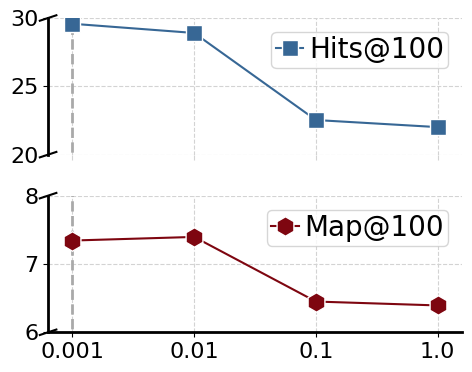

The matplotlib source for this figure: (Note: this script raises an exception after producing the figure.)
import numpy as np
import matplotlib.pyplot as plt
import matplotlib.ticker as ticker

# 设置字体为 Times New Roman和字号14
plt.rcParams['font.family'] = 'Times New Roman'
plt.rcParams['font.size'] = 16

# 设置marker
marker_edge = 'white'
marker_memes = '#FF4040'  ###FF4040 #F9CBC8 #F6563D
marker_twitter = '#376795'  #ED392B  D42121 E12D26
marker_weibo = '#B91419' #1D7EB7  CB7968  C8171C #AB1016 #B91419
marker_android = '#7E0610' ##085FA3   #67000D   980C13 #7E0610

# 设置x 和 y
x_ticks = np.array([0.001, 0.01, 0.1, 1.0])
y_ticks_hits = np.array([29.5778, 28.9044, 22.533, 22.015])
y_ticks_map = np.array([7.342833333, 7.3956, 6.449866667, 6.392833333])

variance1 = np.array([0.818451198, 0.479378639, 0.679379786, 0.798099261, 0.482950912])
variance2 = np.array([0.228882554, 0.028853827, 0.11898724, 0.21901331, 0.129814958])

fig, ax = plt.subplots(ncols=1, nrows=2, figsize=(5, 4))

# 在x=2这个地方放置一条虚线
ax[0].vlines(0, 0, 100, linestyles='dashed', colors='darkgrey', linewidth=2)
ax[1].vlines(0, 0, 100, linestyles='dashed', colors='darkgrey', linewidth=2)

# 设置两个折线
ax[0].plot(y_ticks_hits, marker='s', color=marker_twitter, markeredgecolor=marker_edge, markersize=12, label='Hits@100')
ax[1].plot(y_ticks_map, marker='h', color=marker_android, markeredgecolor=marker_edge, markersize=14, label='Map@100')

# ax[0].fill_between(x_ticks, y_ticks_hits - variance1, y_ticks_hits + variance1, alpha=1, color=marker_twitter)
# ax[1].fill_between(x_ticks, y_ticks_map - variance2, y_ticks_map + variance2, alpha=1, color=marker_android)

# 设置两个图y的范围
ax[0].set_ylim(20, 30)  # most of the data
ax[1].set_ylim(6, 8)  # most of the data

# 设置y的刻度
ax[0].set_yticks([20, 25, 30])
ax[1].set_yticks([6, 7, 8])

# 设置x轴范围和刻度位置
ax[0].set_xlim(-.2, len(y_ticks_hits)-1+.2)
ax[1].set_xlim(-.2, len(y_ticks_hits)-1+.2)
ax[0].set_xticks([i for i in range(len(y_ticks_hits))], labels=[i for i in range(len(y_ticks_hits))], size=18)
ax[1].set_xticks([i for i in range(len(y_ticks_hits))], labels=[i for i in range(len(y_ticks_hits))], size=18)

# 设置两个图的x轴坐标
ax[0].set_xticklabels([])
ax[1].set_xticklabels(x_ticks)

# 设置某些边框不可见
ax[0].spines['top'].set_visible(False)
ax[0].spines['bottom'].set_visible(False)
ax[0].spines['right'].set_visible(False)
ax[1].spines['top'].set_visible(False)
ax[1].spines['right'].set_visible(False)
ax[1].xaxis.tick_bottom()

# 创建图例
ax[0].legend(fontsize=20, loc='upper right', borderpad=0.15, handlelength=1.0, handletextpad=0.2)
ax[1].legend(fontsize=20, loc='upper right', borderpad=0.15, handlelength=1.0, handletextpad=0.2)

# 定义y轴斜线段的长度
d = .02

# 定义斜线段旋转以及颜色
kwargs = dict(transform=ax[0].transAxes, color='k', clip_on=False)
ax[0].plot((-d, +d), (1-d, 1+d), **kwargs)
ax[0].plot((- d, + d), (-d, +d), **kwargs)
kwargs.update(transform=ax[1].transAxes)
ax[1].plot((-d, +d), (1 - d, 1 + d), **kwargs)
ax[1].plot((- d, + d), (-d, +d), **kwargs)


for ax_ in [ax[0], ax[1]]:
    # 设置主刻度大小
    ax_.tick_params(axis='both', which='major', labelsize=16)
    # 加粗线段
    ax_.spines['bottom'].set_linewidth(2)
    ax_.spines['left'].set_linewidth(2)
    ax_.spines['top'].set_linewidth(2)
    ax_.spines['right'].set_linewidth(2)
    # 开启网格线
    ax_.grid(color='lightgray', linestyle='--')

# 隐藏ax[0]的坐标线
ax[0].tick_params(axis='x', colors='lightgray')

# 设置y label
# fig.supylabel('Android', fontsize=15, x=0.05)
# 调整布局
fig.tight_layout()
# 调整子图间距
plt.subplots_adjust(wspace =0, hspace =0.3)

plt.savefig("../pics/android_lambda.pdf", dpi=1000, bbox_inches='tight')
plt.show()